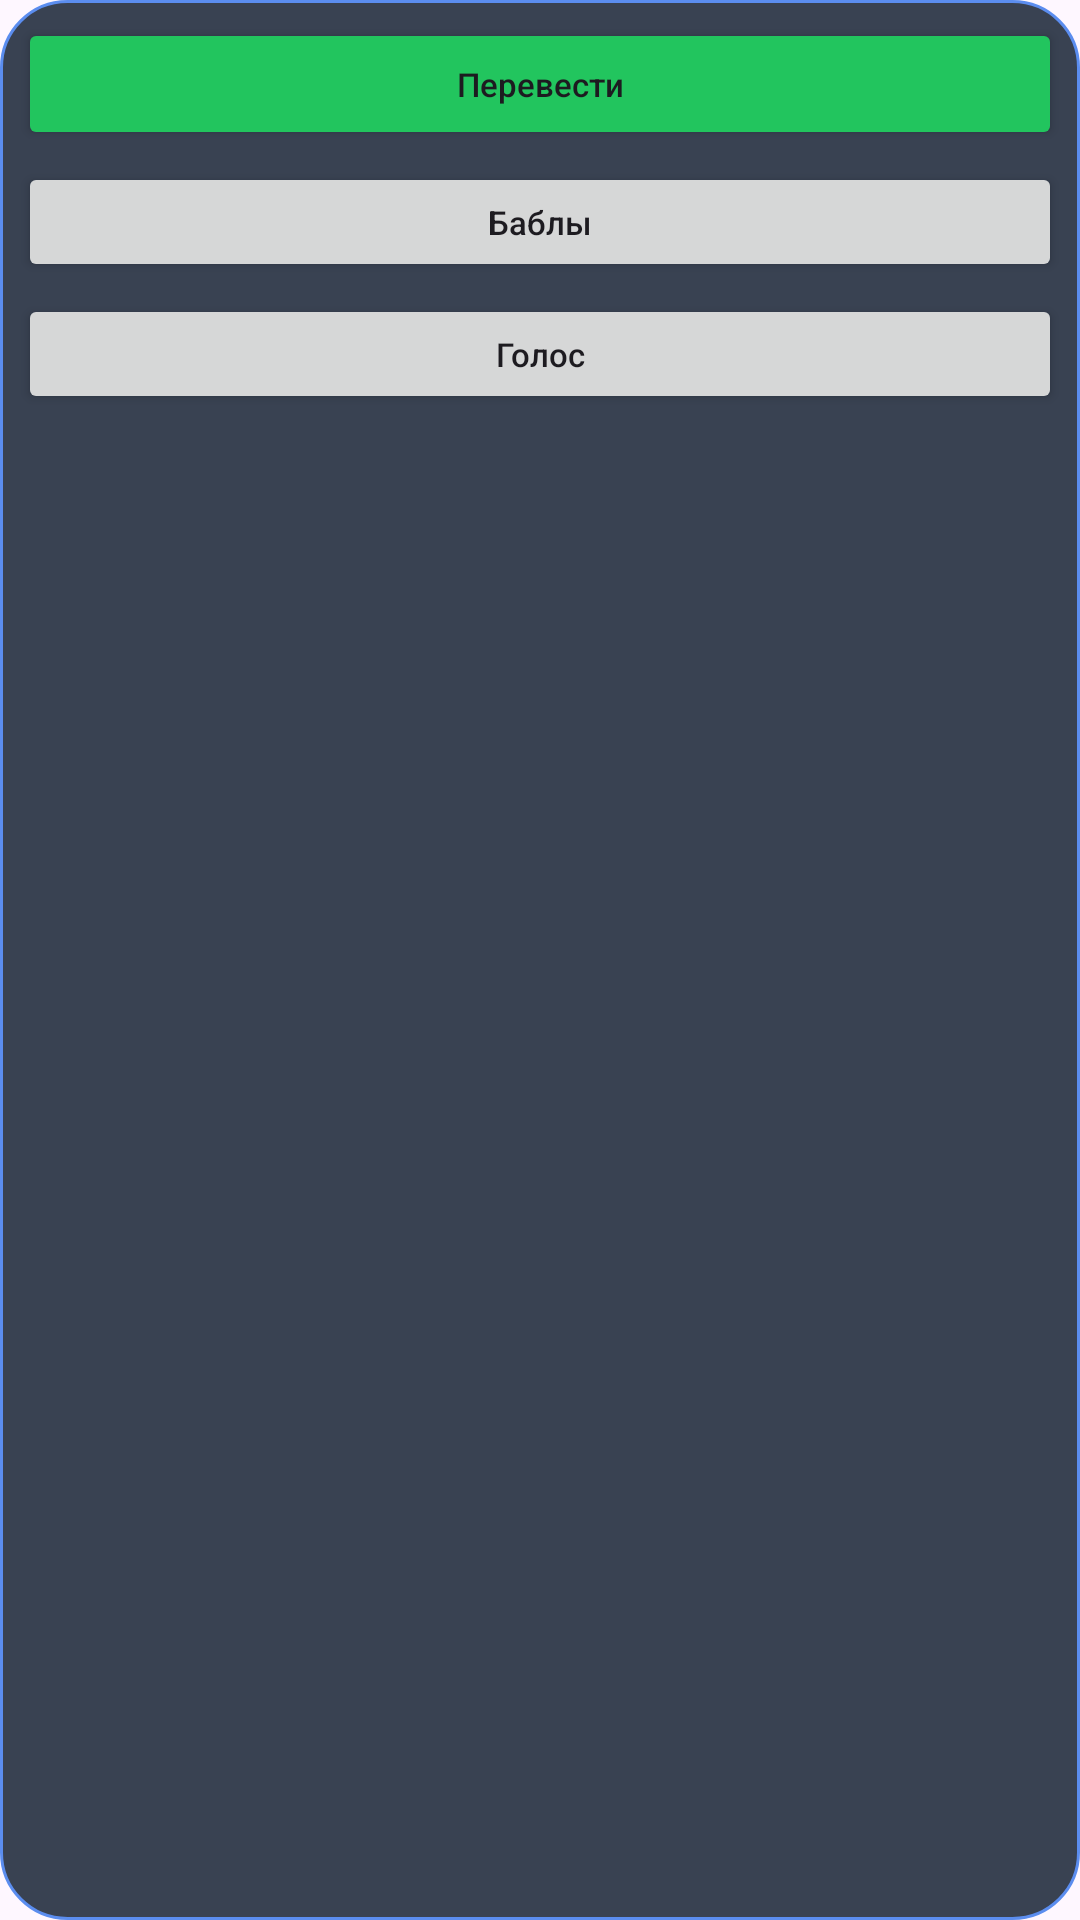

This screen was rendered from an Android layout file. Write that file and the resources it references.
<!-- AndroidManifest.xml: application theme Theme.OverlayTranslator -->
<!-- res/layout/overlay_side.xml -->
<?xml version="1.0" encoding="utf-8"?>
<LinearLayout xmlns:android="http://schemas.android.com/apk/res/android"
    android:layout_width="92dp"
    android:layout_height="wrap_content"
    android:background="@drawable/bg_bubble"
    android:orientation="vertical"
    android:padding="6dp">

    <Button
        android:id="@+id/btnTranslate"
        android:layout_width="match_parent"
        android:layout_height="44dp"
        android:backgroundTint="#22C55E"
        android:text="Перевести"
        android:textAllCaps="false"
        android:textSize="11sp" />

    <Button
        android:id="@+id/btnBubbles"
        android:layout_width="match_parent"
        android:layout_height="40dp"
        android:layout_marginTop="4dp"
        android:text="Баблы"
        android:textAllCaps="false"
        android:textSize="11sp" />

    <Button
        android:id="@+id/btnSpeak"
        android:layout_width="match_parent"
        android:layout_height="40dp"
        android:layout_marginTop="4dp"
        android:text="Голос"
        android:textAllCaps="false"
        android:textSize="11sp" />
</LinearLayout>
<!-- resources referenced by this layout -->
<resources>
  <!-- drawable bg_bubble (drawable) -->
  <?xml version="1.0" encoding="utf-8"?>
  <shape xmlns:android="http://schemas.android.com/apk/res/android" android:shape="rectangle">
      <solid android:color="#E01E293B" />
      <corners android:radius="22dp" />
      <stroke android:width="1dp" android:color="#5B8DEF" />
  </shape>
  <style name="Theme.OverlayTranslator" parent="Theme.Material3.DayNight.NoActionBar">
          <item name="colorPrimary">#5B8DEF</item>
          <item name="android:statusBarColor">#0B1220</item>
          <item name="android:navigationBarColor">#0B1220</item>
      </style>
</resources>
